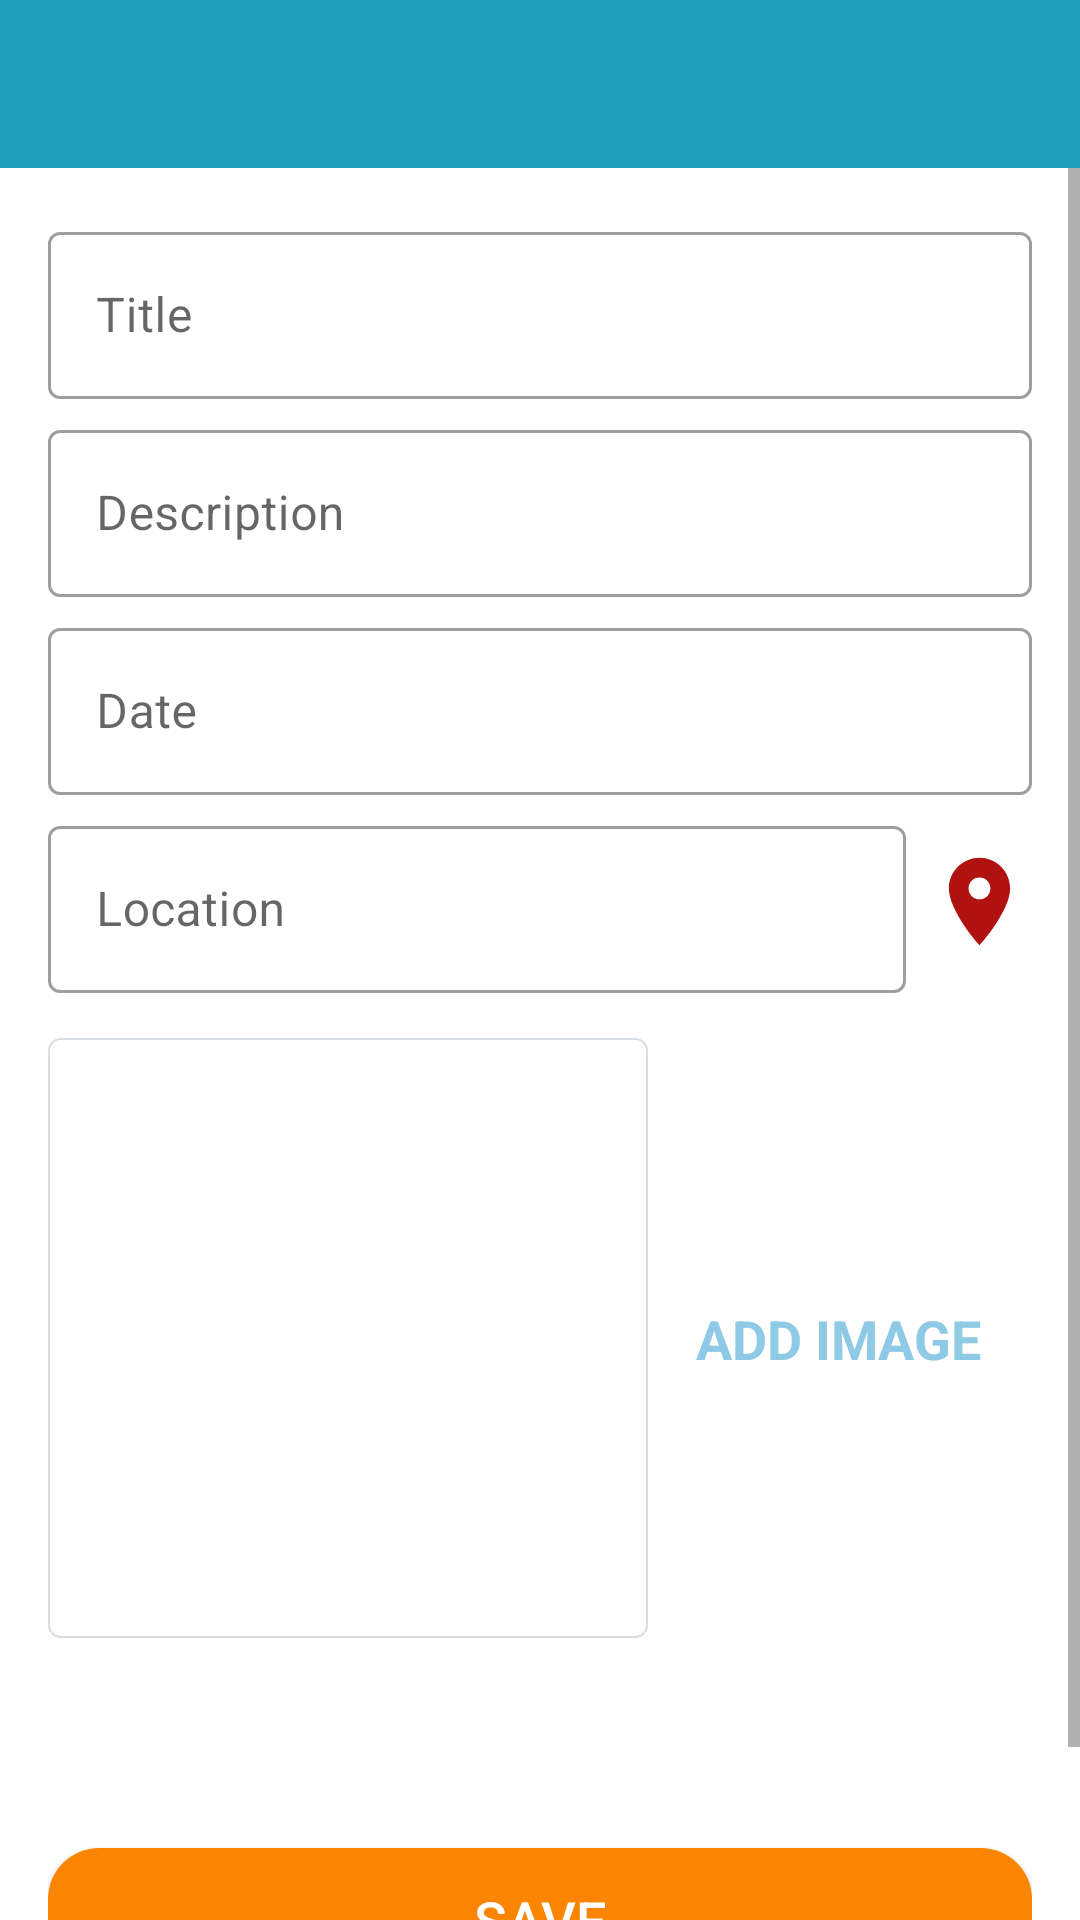

Layout XML and referenced resources for this Android screen:
<!-- AndroidManifest.xml: activity theme CustomNoActionBar -->
<!-- res/layout/activity_add_place.xml -->
<?xml version="1.0" encoding="utf-8"?>
<androidx.constraintlayout.widget.ConstraintLayout xmlns:android="http://schemas.android.com/apk/res/android"
    xmlns:app="http://schemas.android.com/apk/res-auto"
    xmlns:tools="http://schemas.android.com/tools"
    android:layout_width="match_parent"
    android:layout_height="match_parent"
    tools:context=".activities.AddPlaceActivity">

    <androidx.appcompat.widget.Toolbar
        android:id="@+id/toolbar"
        android:background="@color/colorPrimary"
        android:layout_width="match_parent"
        android:layout_height="?attr/actionBarSize"
        android:theme="@style/CustomToolbar"
        app:layout_constraintStart_toStartOf="parent"
        app:layout_constraintEnd_toEndOf="parent"
        app:layout_constraintTop_toTopOf="parent"/>

    <ScrollView
        android:id="@+id/sv_main"
        android:layout_width="match_parent"
        android:layout_height="0dp"
        android:fillViewport="true"
        app:layout_constraintBottom_toBottomOf="parent"
        app:layout_constraintEnd_toEndOf="parent"
        app:layout_constraintStart_toStartOf="parent"
        app:layout_constraintTop_toBottomOf="@id/toolbar">

        <androidx.constraintlayout.widget.ConstraintLayout
            android:id="@+id/cl"
            android:layout_width="match_parent"
            android:layout_height="wrap_content"
            android:padding="@dimen/main_content_padding">

            <com.google.android.material.textfield.TextInputLayout
                android:id="@+id/til_title"
                style="@style/Widget.MaterialComponents.TextInputLayout.OutlinedBox"
                android:layout_width="match_parent"
                android:layout_height="wrap_content"
                app:layout_constraintEnd_toEndOf="parent"
                app:layout_constraintStart_toStartOf="parent"
                app:layout_constraintTop_toTopOf="parent">

                <androidx.appcompat.widget.AppCompatEditText
                    android:id="@+id/et_title"
                    android:layout_width="match_parent"
                    android:layout_height="wrap_content"
                    android:hint="@string/edit_text_hint_title"
                    android:inputType="textCapWords"
                    android:textColor="@color/primary_text_color"
                    android:textColorHint="@color/secondary_text_color"
                    android:textSize="@dimen/edit_text_text_size" />
            </com.google.android.material.textfield.TextInputLayout>

            <com.google.android.material.textfield.TextInputLayout
                android:id="@+id/til_description"
                style="@style/Widget.MaterialComponents.TextInputLayout.OutlinedBox"
                android:layout_width="match_parent"
                android:layout_height="wrap_content"
                android:layout_marginTop="@dimen/add_screen_til_marginTop"
                app:layout_constraintEnd_toEndOf="parent"
                app:layout_constraintStart_toStartOf="parent"
                app:layout_constraintTop_toBottomOf="@+id/til_title">

                <androidx.appcompat.widget.AppCompatEditText
                    android:id="@+id/et_description"
                    android:layout_width="match_parent"
                    android:layout_height="wrap_content"
                    android:hint="@string/edit_text_hint_description"
                    android:inputType="textCapSentences"
                    android:textColor="@color/primary_text_color"
                    android:textColorHint="@color/secondary_text_color"
                    android:textSize="@dimen/edit_text_text_size"/>
            </com.google.android.material.textfield.TextInputLayout>

            <com.google.android.material.textfield.TextInputLayout
                android:id="@+id/til_date"
                style="@style/Widget.MaterialComponents.TextInputLayout.OutlinedBox"
                android:layout_width="match_parent"
                android:layout_height="wrap_content"
                android:layout_marginTop="@dimen/add_screen_til_marginTop"
                app:layout_constraintEnd_toEndOf="parent"
                app:layout_constraintStart_toStartOf="parent"
                app:layout_constraintTop_toBottomOf="@+id/til_description">

                <androidx.appcompat.widget.AppCompatEditText
                    android:id="@+id/et_date"
                    android:layout_width="match_parent"
                    android:layout_height="wrap_content"
                    android:focusable="false"
                    android:focusableInTouchMode="false"
                    android:hint="@string/edit_text_hint_date"
                    android:inputType="text"
                    android:textColor="@color/primary_text_color"
                    android:textColorHint="@color/secondary_text_color"
                    android:textSize="@dimen/edit_text_text_size" />
            </com.google.android.material.textfield.TextInputLayout>

            <com.google.android.material.textfield.TextInputLayout
                android:id="@+id/til_location"
                style="@style/Widget.MaterialComponents.TextInputLayout.OutlinedBox"
                android:layout_width="0dp"
                android:layout_height="wrap_content"
                android:layout_marginTop="@dimen/add_screen_til_marginTop"
                app:layout_constraintEnd_toStartOf="@id/iv_current_location"
                app:layout_constraintStart_toStartOf="parent"
                app:layout_constraintTop_toBottomOf="@+id/til_date">

                <androidx.appcompat.widget.AppCompatEditText
                    android:id="@+id/et_location"
                    android:layout_width="match_parent"
                    android:layout_height="wrap_content"
                    android:focusable="false"
                    android:focusableInTouchMode="false"
                    android:hint="@string/edit_text_hint_location"
                    android:inputType="text"
                    android:maxLines="3"
                    android:maxHeight="50dp"
                    android:textColor="@color/primary_text_color"
                    android:textColorHint="@color/secondary_text_color"
                    android:textSize="@dimen/edit_text_text_size" />
            </com.google.android.material.textfield.TextInputLayout>

            <ImageView
                android:id="@+id/iv_current_location"
                android:layout_width="@dimen/image_action_buttons"
                android:layout_height="@dimen/image_action_buttons"
                android:layout_marginStart="7dp"
                android:src="@drawable/current_location_icon_24"
                app:layout_constraintEnd_toEndOf="parent"
                app:layout_constraintStart_toEndOf="@id/til_location"
                app:layout_constraintTop_toTopOf="@id/til_location"
                app:layout_constraintBottom_toBottomOf="@id/til_location"/>

            <androidx.appcompat.widget.AppCompatImageView
                android:id="@+id/iv_place_image"

                android:layout_width="@dimen/add_screen_place_image_size"
                android:layout_height="@dimen/add_screen_place_image_size"
                android:layout_marginTop="@dimen/add_screen_place_image_marginTop"
                android:background="@drawable/shape_image_view_border"
                android:padding="@dimen/add_screen_place_image_padding"
                android:src="@drawable/add_image_placeholder"
                app:layout_constraintEnd_toEndOf="parent"
                app:layout_constraintHorizontal_bias="0"
                app:layout_constraintStart_toStartOf="parent"
                app:layout_constraintTop_toBottomOf="@+id/til_location" />

            <TextView
                android:id="@+id/tv_add_image"
                android:layout_width="wrap_content"
                android:layout_height="wrap_content"
                android:background="?attr/selectableItemBackground"
                android:gravity="center"
                android:padding="@dimen/add_screen_text_add_image_padding"
                android:text="@string/text_add_image"
                android:textColor="@color/colorAccent"
                android:textSize="@dimen/add_screen_text_add_image_textSize"
                android:textStyle="bold"
                app:layout_constraintEnd_toEndOf="parent"
                app:layout_constraintStart_toEndOf="@+id/iv_place_image"
                app:layout_constraintHorizontal_bias="0.45"
                app:layout_constraintTop_toTopOf="@id/iv_place_image"
                app:layout_constraintBottom_toBottomOf="@id/iv_place_image" />

            <ImageView
                android:id="@+id/btnDelete"
                android:layout_width="@dimen/image_action_buttons"
                android:layout_height="@dimen/image_action_buttons"
                android:layout_marginTop="@dimen/image_action_buttons_marginTop"
                android:src="@drawable/delete_icon"
                app:tint="#D22200"
                app:layout_constraintTop_toBottomOf="@+id/iv_place_image"
                app:layout_constraintBottom_toBottomOf="@id/btn_save"
                app:layout_constraintStart_toStartOf="@id/iv_place_image"
                app:layout_constraintEnd_toEndOf="@id/iv_place_image"
                app:layout_constraintVertical_bias="0"
                android:visibility="invisible"
                tools:visibility="visible" />

            <Button
                android:id="@+id/btn_save"
                android:layout_width="match_parent"
                android:layout_height="wrap_content"
                android:layout_gravity="center"
                android:layout_marginBottom="@dimen/add_screen_btn_save_marginTop"
                android:layout_marginTop="@dimen/save_button_marginTop"
                android:background="@drawable/shape_button_rounded"
                app:backgroundTint="@null"
                android:gravity="center"
                android:paddingTop="@dimen/add_screen_btn_save_paddingTopBottom"
                android:paddingBottom="@dimen/add_screen_btn_save_paddingTopBottom"
                android:text="@string/btn_text_save"
                android:textColor="@color/white"
                android:textSize="@dimen/btn_text_size"
                app:layout_constraintEnd_toEndOf="parent"
                app:layout_constraintStart_toStartOf="parent"
                app:layout_constraintTop_toBottomOf="@id/iv_place_image"
                app:layout_constraintBottom_toBottomOf="parent"
                app:layout_constraintVertical_bias="1"/>
        </androidx.constraintlayout.widget.ConstraintLayout>
    </ScrollView>

</androidx.constraintlayout.widget.ConstraintLayout>
<!-- resources referenced by this layout -->
<resources>
  <color name="colorAccent">#8ECAE6</color>
  <color name="colorPrimary">#219EBC</color>
  <color name="primary_text_color">#212121</color>
  <color name="secondary_text_color">#9AA2AF</color>
  <color name="white">#FFFFFFFF</color>
  <dimen name="add_screen_btn_save_marginTop">24dp</dimen>
  <dimen name="add_screen_btn_save_paddingTopBottom">8dp</dimen>
  <dimen name="add_screen_place_image_marginTop">15dp</dimen>
  <dimen name="add_screen_place_image_padding">2dp</dimen>
  <dimen name="add_screen_place_image_size">200dp</dimen>
  <dimen name="add_screen_text_add_image_padding">10dp</dimen>
  <dimen name="add_screen_text_add_image_textSize">18sp</dimen>
  <dimen name="add_screen_til_marginTop">5dp</dimen>
  <dimen name="btn_text_size">18sp</dimen>
  <dimen name="edit_text_text_size">16sp</dimen>
  <dimen name="image_action_buttons">35dp</dimen>
  <dimen name="image_action_buttons_marginTop">10dp</dimen>
  <dimen name="main_content_padding">16dp</dimen>
  <dimen name="save_button_marginTop">70dp</dimen>
  <!-- drawable current_location_icon_24 (drawable) -->
  <vector android:height="24dp" android:tint="#B01111"
      android:viewportHeight="24" android:viewportWidth="24"
      android:width="24dp" xmlns:android="http://schemas.android.com/apk/res/android">
      <path android:fillColor="@android:color/white" android:pathData="M12,2C8.13,2 5,5.13 5,9c0,5.25 7,13 7,13s7,-7.75 7,-13c0,-3.87 -3.13,-7 -7,-7zM12,11.5c-1.38,0 -2.5,-1.12 -2.5,-2.5s1.12,-2.5 2.5,-2.5 2.5,1.12 2.5,2.5 -1.12,2.5 -2.5,2.5z"/>
  </vector>
  <!-- drawable delete_icon (drawable) -->
  <vector xmlns:android="http://schemas.android.com/apk/res/android"
      android:width="24dp"
      android:height="24dp"
      android:viewportHeight="24"
      android:viewportWidth="24"
      android:tint="@color/white">
      <path
          android:fillColor="@android:color/white"
          android:pathData="M6,19c0,1.1 0.9,2 2,2h8c1.1,
          0 2,-0.9 2,-2V7H6v12zM19,4h-3.5l-1,-1h-5l-1,1H5v2h14V4z"/>
  </vector>
  <!-- drawable shape_button_rounded (drawable) -->
  <?xml version="1.0" encoding="utf-8"?>
  <shape xmlns:android="http://schemas.android.com/apk/res/android"
      android:shape="rectangle">
      <solid android:color="@color/colorSecondaryDark"/>
      <corners android:radius="@dimen/save_button_radius"/>
  
  </shape>
  <!-- drawable shape_image_view_border (drawable) -->
  <?xml version="1.0" encoding="utf-8"?>
  <shape xmlns:android="http://schemas.android.com/apk/res/android"
      android:shape="rectangle">
      <solid
          android:color="@color/white"/>
      <corners
          android:radius="@dimen/add_place_image_shape_radius"/>
      <stroke
          android:color="@color/lightgray"
          android:width="@dimen/image_border_stroke_size"/>
  </shape>
  <string name="btn_text_save">SAVE</string>
  <string name="edit_text_hint_date">Date</string>
  <string name="edit_text_hint_description">Description</string>
  <string name="edit_text_hint_location">Location</string>
  <string name="edit_text_hint_title">Title</string>
  <string name="text_add_image">ADD IMAGE</string>
  <style name="CustomToolbar">
          <item name="android:textColorPrimary">@color/white</item>
          <item name="android:colorControlNormal">@color/white</item>
      </style>
  <style name="CustomNoActionBar" parent="@style/Theme.MaterialComponents.Light.NoActionBar">
          <item name="android:statusBarColor">@color/colorPrimaryDark</item>
      </style>
  <color name="colorSecondaryDark">#FB8500</color>
  <dimen name="save_button_radius">17dp</dimen>
  <dimen name="add_place_image_shape_radius">4dp</dimen>
  <color name="lightgray">#CCCCD4DA</color>
  <dimen name="image_border_stroke_size">0.6dp</dimen>
  <color name="colorPrimaryDark">#023047</color>
</resources>
